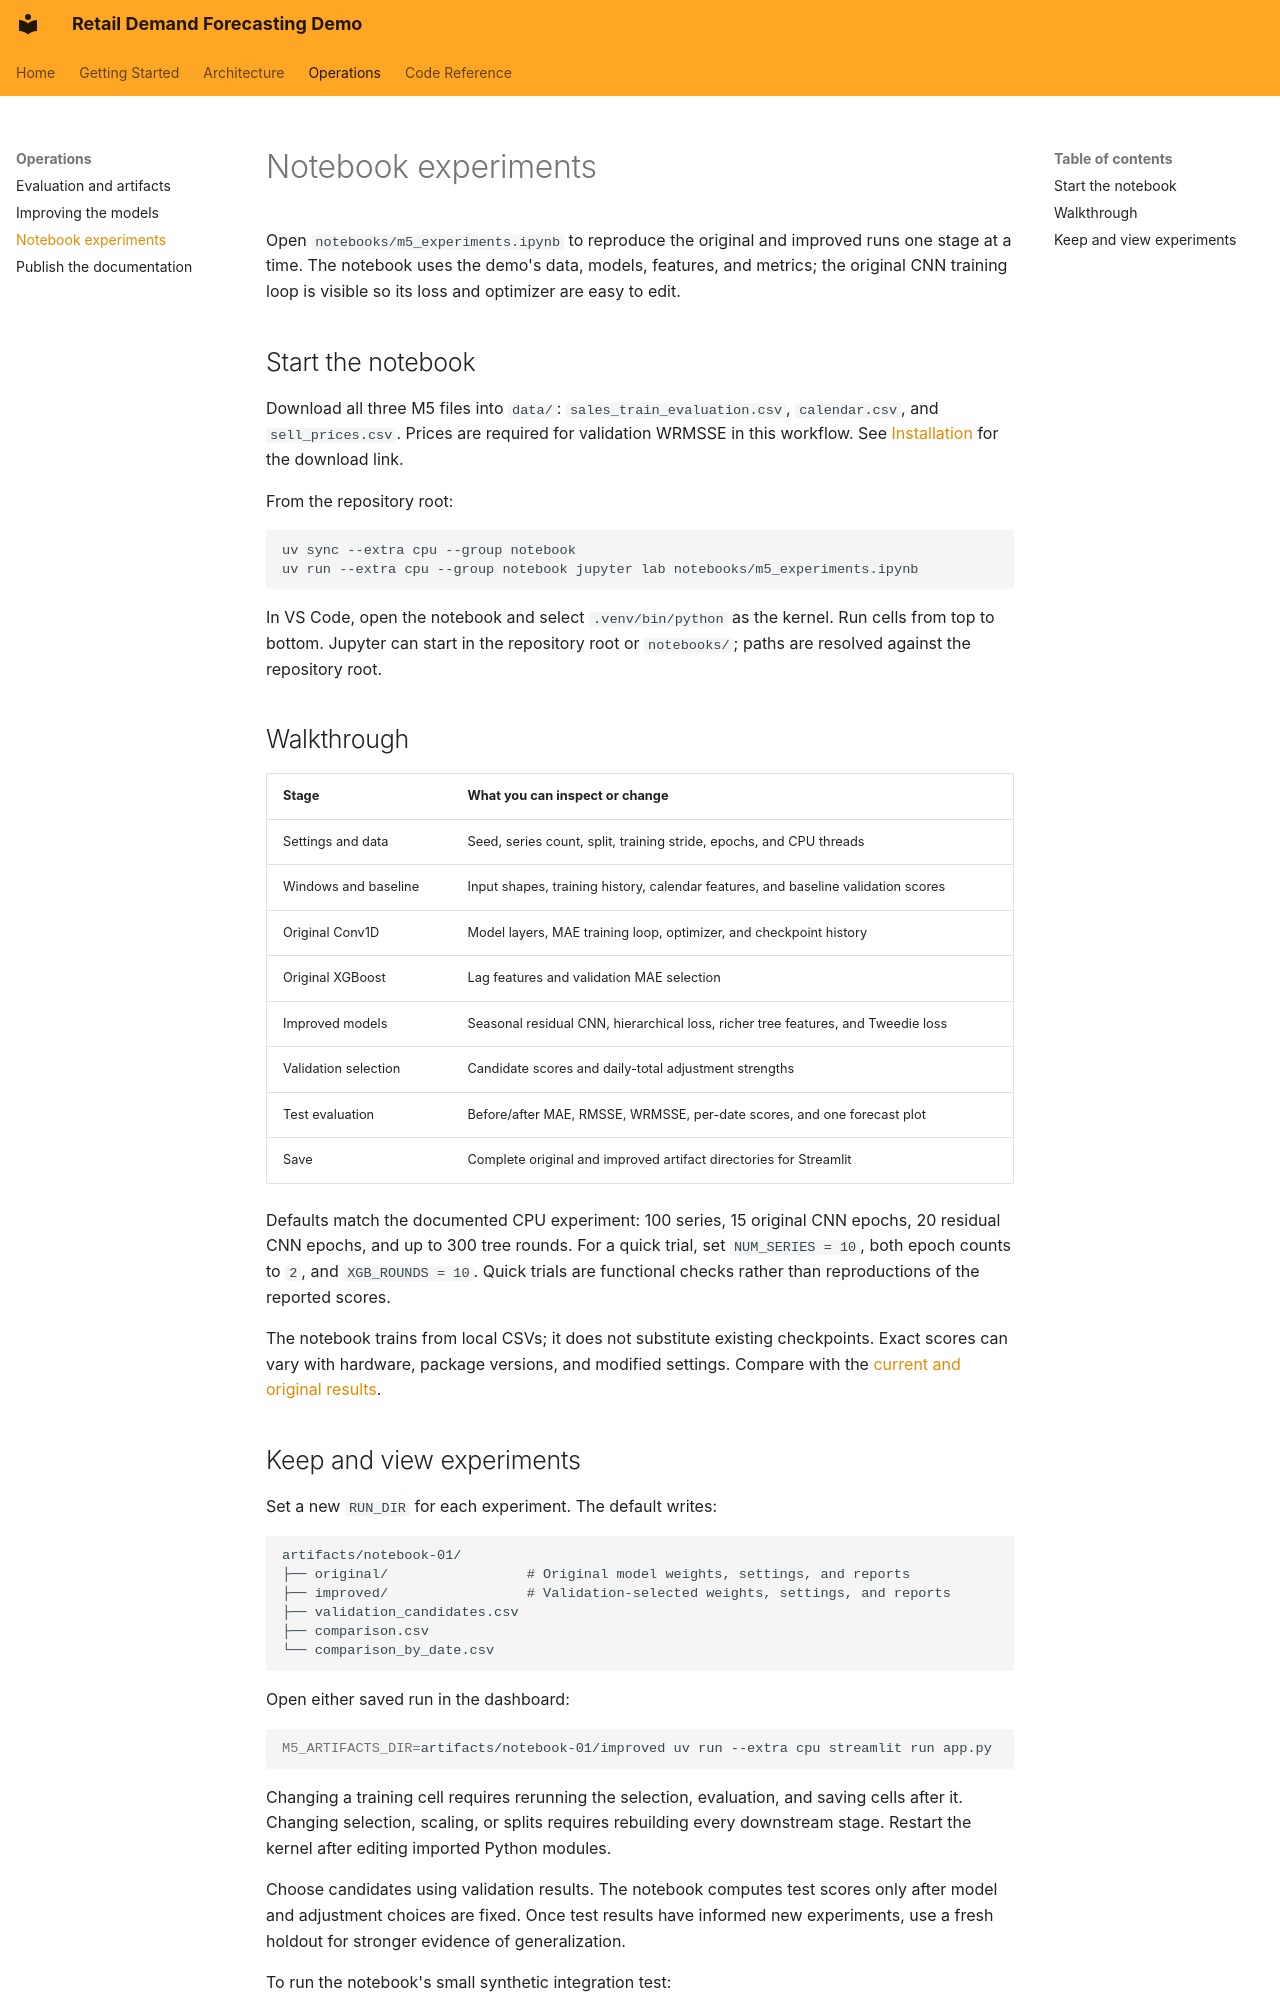

repository: pdemeulenaer/m5-ts-forecast-demo · page: operations/notebook/index.html · generator: mkdocs

# Notebook experiments

Open `notebooks/m5_experiments.ipynb` to reproduce the original and improved runs
one stage at a time. The notebook uses the demo's data, models, features, and metrics;
the original CNN training loop is visible so its loss and optimizer are easy to edit.

## Start the notebook

Download all three M5 files into `data/`: `sales_train_evaluation.csv`, `calendar.csv`,
and `sell_prices.csv`. Prices are required for validation WRMSSE in this workflow.
See [Installation](../getting-started/installation.md) for the download link.

From the repository root:

```bash
uv sync --extra cpu --group notebook
uv run --extra cpu --group notebook jupyter lab notebooks/m5_experiments.ipynb
```

In VS Code, open the notebook and select `.venv/bin/python` as the kernel. Run cells
from top to bottom. Jupyter can start in the repository root or `notebooks/`; paths
are resolved against the repository root.

## Walkthrough

| Stage | What you can inspect or change |
| --- | --- |
| Settings and data | Seed, series count, split, training stride, epochs, and CPU threads |
| Windows and baseline | Input shapes, training history, calendar features, and baseline validation scores |
| Original Conv1D | Model layers, MAE training loop, optimizer, and checkpoint history |
| Original XGBoost | Lag features and validation MAE selection |
| Improved models | Seasonal residual CNN, hierarchical loss, richer tree features, and Tweedie loss |
| Validation selection | Candidate scores and daily-total adjustment strengths |
| Test evaluation | Before/after MAE, RMSSE, WRMSSE, per-date scores, and one forecast plot |
| Save | Complete original and improved artifact directories for Streamlit |

Defaults match the documented CPU experiment: 100 series, 15 original CNN epochs,
20 residual CNN epochs, and up to 300 tree rounds. For a quick trial, set
`NUM_SERIES = 10`, both epoch counts to `2`, and `XGB_ROUNDS = 10`.
Quick trials are functional checks rather than reproductions of the reported scores.

The notebook trains from local CSVs; it does not substitute existing checkpoints.
Exact scores can vary with hardware, package versions, and modified settings.
Compare with the [current and original results](evaluation.md#current-m5-results).
